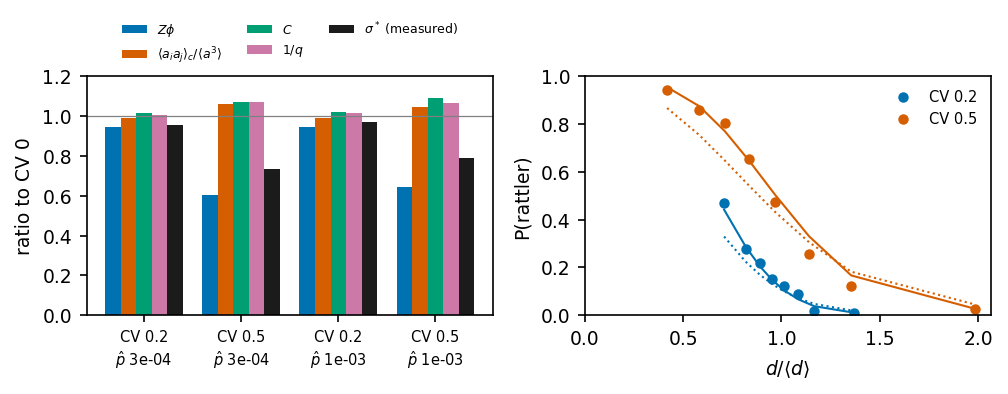

Data behind this chart, as committed beside it:
# G1_sigma_star_geometry -- plotted data
# generated by make_figures.py at 2026-0…
# (a) factor ratios CV/CV0 (mu 0.3) from…, dotted closure C)
cv, d_over_mean, factor, p_hat, p_rattler, pred_C, pred_a2, ratio_vs_cv0
0.2, , Zphi, 3e-04, , , , 0.9437
0.5, , Zphi, 3e-04, , , , 0.604
0.2, , Zphi, 1e-03, , , , 0.9461
0.5, , Zphi, 1e-03, , , , 0.6463
0.2, , aa, 3e-04, , , , 0.9906
0.5, , aa, 3e-04, , , , 1.06
0.2, , aa, 1e-03, , , , 0.9896
0.5, , aa, 1e-03, , , , 1.048
0.2, , C, 3e-04, , , , 1.016
0.5, , C, 3e-04, , , , 1.07
0.2, , C, 1e-03, , , , 1.022
0.5, , C, 1e-03, , , , 1.093
0.2, , iq, 3e-04, , , , 1.006
0.5, , iq, 3e-04, , , , 1.07
0.2, , iq, 1e-03, , , , 1.017
0.5, , iq, 1e-03, , , , 1.066
0.2, , R, 3e-04, , , , 0.9547
0.5, , R, 3e-04, , , , 0.7334
0.2, , R, 1e-03, , , , 0.9736
0.5, , R, 1e-03, , , , 0.7884
0.2, 0.7085, , , 0.4681, 0.3297, 0.442, 
0.2, 0.8179, , , 0.2781, 0.2243, 0.2876, 
0.2, 0.8904, , , 0.2181, 0.1695, 0.2049, 
0.2, 0.9527, , , 0.1497, 0.1308, 0.1479, 
0.2, 1.013, , , 0.123, 0.1, 0.1044, 
0.2, 1.085, , , 0.09043, 0.07164, 0.06695, 
0.2, 1.166, , , 0.01604, 0.04748, 0.03804, 
0.2, 1.366, , , 0.01064, 0.0187, 0.01093, 
0.5, 0.4188, , , 0.9415, 0.8678, 0.9553, 
0.5, 0.5821, , , 0.861, 0.755, 0.8758, 
0.5, 0.7122, , , 0.8032, 0.6481, 0.7708, 
0.5, 0.8367, , , 0.6524, 0.5416, 0.6461, 
0.5, 0.969, , , 0.4759, 0.4318, 0.5031, 
0.5, 1.14, , , 0.2553, 0.3062, 0.3311, 
0.5, 1.354, , , 0.123, 0.1824, 0.1668, 
0.5, 1.986, , , 0.0266, 0.0445, 0.02656, 
